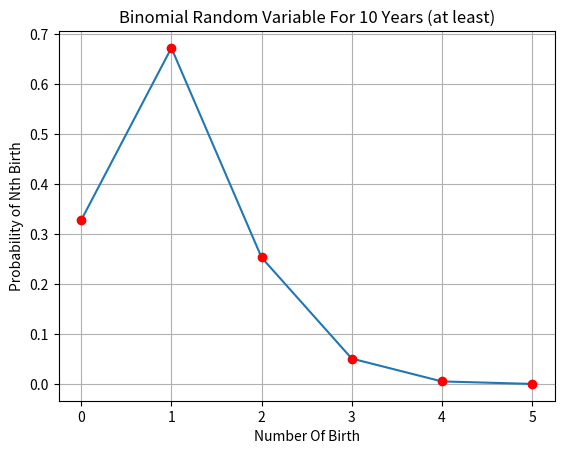

Recreate this plot in Python.
import matplotlib.pyplot as plt
import scipy.special
xi=[0.3277, 0.6723, 0.2531, 0.0509, 0.0052, 0.0002]
plt.plot(xi)
plt.title('Binomial Random Variable For 10 Years (at least)')
plt.plot(xi,'ro')
plt.grid()
plt.xlabel('Number Of Birth')
plt.ylabel('Probability of Nth Birth')
plt.show()    